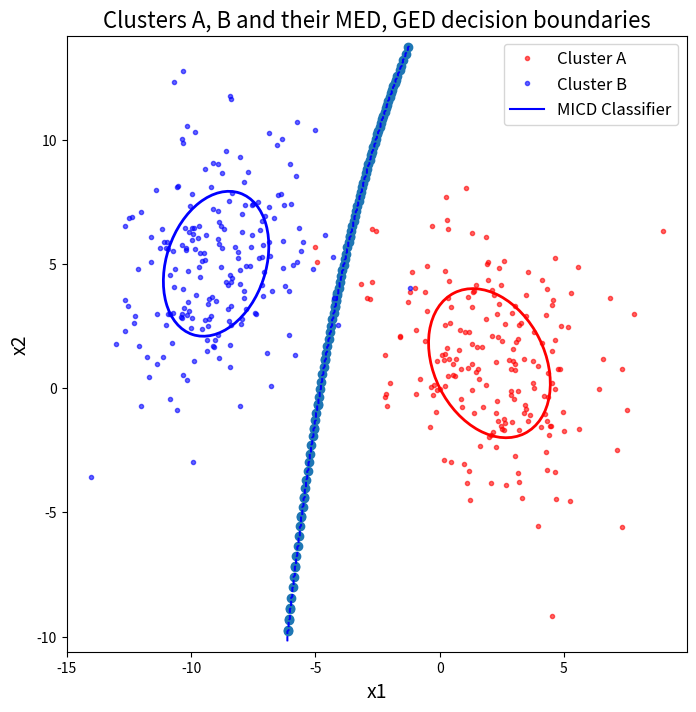

Generate this figure with matplotlib:
import matplotlib.pyplot as plt
from matplotlib.patches import Ellipse
import numpy as np
import math
from matplotlib import cm
import matplotlib.lines as mlines
import matplotlib.patches as mpatches

# helpers
def plot_clusters(clusters, figsize=(8, 8)):
  figure, ax = plt.subplots(figsize=figsize)
  ax.axis('equal')
  cluster_names = [cluster.name for cluster in clusters]
  ax.set_title(f'Clusters {", ".join(cluster_names)} and their unit standard deviation contours',
              size=16) 
  ax.set_ylabel('x2',size=14)
  ax.set_xlabel('x1',size=14) 
  for cluster in clusters: 
    cluster.plot(ax)
    cluster.plot_unit_std_dev_contour(ax)
  ax.legend(fontsize=12)
  plt.show()

class Cluster:
    # leave default rand_state so that everyone uses the same data
    def __init__(self, name, N, mean, covariance, color, rand_state=42):
      self.name = name
      self.N = N
      self.mean = mean
      self.covariance = covariance
      self.color = color
      self.data = self.generate_2d_clusters(rand_state)
      self.eignvals, self.eignvects = np.linalg.eig(self.covariance)

    
    def generate_2d_clusters(self, rand_state):
      np.random.seed(rand_state)
      return np.random.multivariate_normal(self.mean, self.covariance, self.N).T
    
    def plot(self, ax):
      xs, ys = self.data
      ax.plot(xs, ys, '.', color=self.color, alpha=0.6,
              label=f'Cluster {self.name}')

    def plot_unit_std_dev_contour(self, ax):
      max_eignvals_idx = np.argmax(self.eignvals)
      rotation = self._angle(self.eignvects[max_eignvals_idx], (1,0))
      width = self.eignvals[max_eignvals_idx]**(1/2)*2
      height = self.eignvals[1-max_eignvals_idx]**(1/2)*2
      ellipse = Ellipse(xy=(self.mean[0], self.mean[1]), 
                        width=width, 
                        height=height, 
                        angle=rotation,
                        fill=False, 
                        color=self.color,
                        linewidth=2)
      ax.add_artist(ellipse)

    @classmethod
    def _angle(cls, unit_vect_1, unit_vect_2):
      return np.arccos(np.dot(unit_vect_1, unit_vect_2)) / (2 * math.pi) * 360

''' ######################### '''
# Generate & plot case 1 data
CLUSTER_A = Cluster(name='A', N=200, 
                    mean=(2, 1), 
                    covariance=[[6, -2], [-2, 9]],
                    color='r')
CLUSTER_B = Cluster(name='B', N=200, 
                    mean=(-9, 5), 
                    covariance=[[9/2, 3/2], [3/2, 17/2]],
                    color='b')
''' ######################### '''

def equation(x, y):
    return (101*x**2 + 9840*x - 294*x*y + 9*y**2 + 45000 - 2880*y)/1800

def get_meshgrid(clusters, spacing = 0.5):
  x1_min = x1_max = clusters[0].data[0][0]
  x2_min = x2_max = clusters[0].data[1][0]
  for cluster in clusters:
    max = np.max(cluster.data, axis = 1)
    min = np.min(cluster.data, axis = 1)
    if max[0] > x1_max:
      x1_max = max[0]
    if max[1] > x2_max:
      x2_max = max[1]
    if min[0] < x1_min:
      x1_min = min[0]
    if min[1] < x2_min:
      x2_min = min[1]

  # Each [xx[i], yy[i]] is the coordinate of point i in the grid
  xx, yy = np.meshgrid(np.arange(x1_min - 1, x1_max + 1, spacing),
                       np.arange(x2_min - 1, x2_max + 1, spacing))
  
  # Reformat to list of coordinates
  return (xx, yy, np.zeros(len(xx.ravel())))

  # Find the general euclidean metric from point x to a cluster
# (x - ma).T * Sa-1 * (x - ma)
def general_euclidean_metric(x, cluster):
  # Note: 'true mean' just means the population mean, as opposed to the sample mean
  ma = cluster.mean
  return np.matmul(np.matmul((x - ma).T, np.linalg.inv(cluster.covariance)), (x - ma))

# Create decision boundary contour by classifying each point in a grid
def generate_GED_labels(clusters, spacing = 0.5):
  xx, yy, labels = get_meshgrid(clusters, spacing)
  grid = np.array([xx.ravel(), yy.ravel()]).T
  for idx, point in enumerate(grid):
    min_dist = general_euclidean_metric(point, clusters[0])
    for i in range(1, len(clusters)):
      dist = general_euclidean_metric(point, clusters[i])
      if dist < min_dist:
        min_dist = dist
        labels[idx] = i
  
  labels = labels.reshape(xx.shape[0], -1)
  return labels

#
def generate_equation_labels(clusters, spacing = 0.5, epsilon = 0.1):
    xx, yy, labels = get_meshgrid(clusters, spacing)
    Z = np.abs(equation(xx, yy))
    xx = xx[Z < epsilon]
    yy = yy[Z < epsilon]
    Z = Z[Z < epsilon]
    return xx, yy

# Plots clusters and decision boundaries based on labels
def plot_GED(clusters, spacing = 0.5, figsize=(8,8)):
  xx, yy, labels = get_meshgrid(clusters, spacing)
  labels_GED = generate_GED_labels(clusters, spacing)

  fig, ax = plt.subplots(figsize = figsize)
  ax.contour(xx, yy, labels_GED, linewidths = 1, levels = len(clusters)-1, linestyles = 'dashed', colors = 'blue')

  ax.axis('equal')
  cluster_names = [cluster.name for cluster in clusters]
  ax.set_title(f'Clusters {", ".join(cluster_names)} and their MED, GED decision boundaries',
              size=16) 
  ax.set_ylabel('x2',size=14)
  ax.set_xlabel('x1',size=14) 
  for cluster in clusters: 
    cluster.plot(ax)
    cluster.plot_unit_std_dev_contour(ax)

  handles, labels = ax.get_legend_handles_labels()
  GED_legend = mlines.Line2D([], [], color='blue', markersize=15, label='MICD Classifier')
  handles.append(GED_legend)
  labels.append('MICD Classifier')
  ax.legend(handles, labels, fontsize=12)

  x_c, y_c = generate_equation_labels(clusters, spacing, epsilon = 0.025)
  plt.scatter(x_c, y_c)

  plt.show()
 
plot_GED(clusters = [CLUSTER_A, CLUSTER_B], spacing = 0.05)